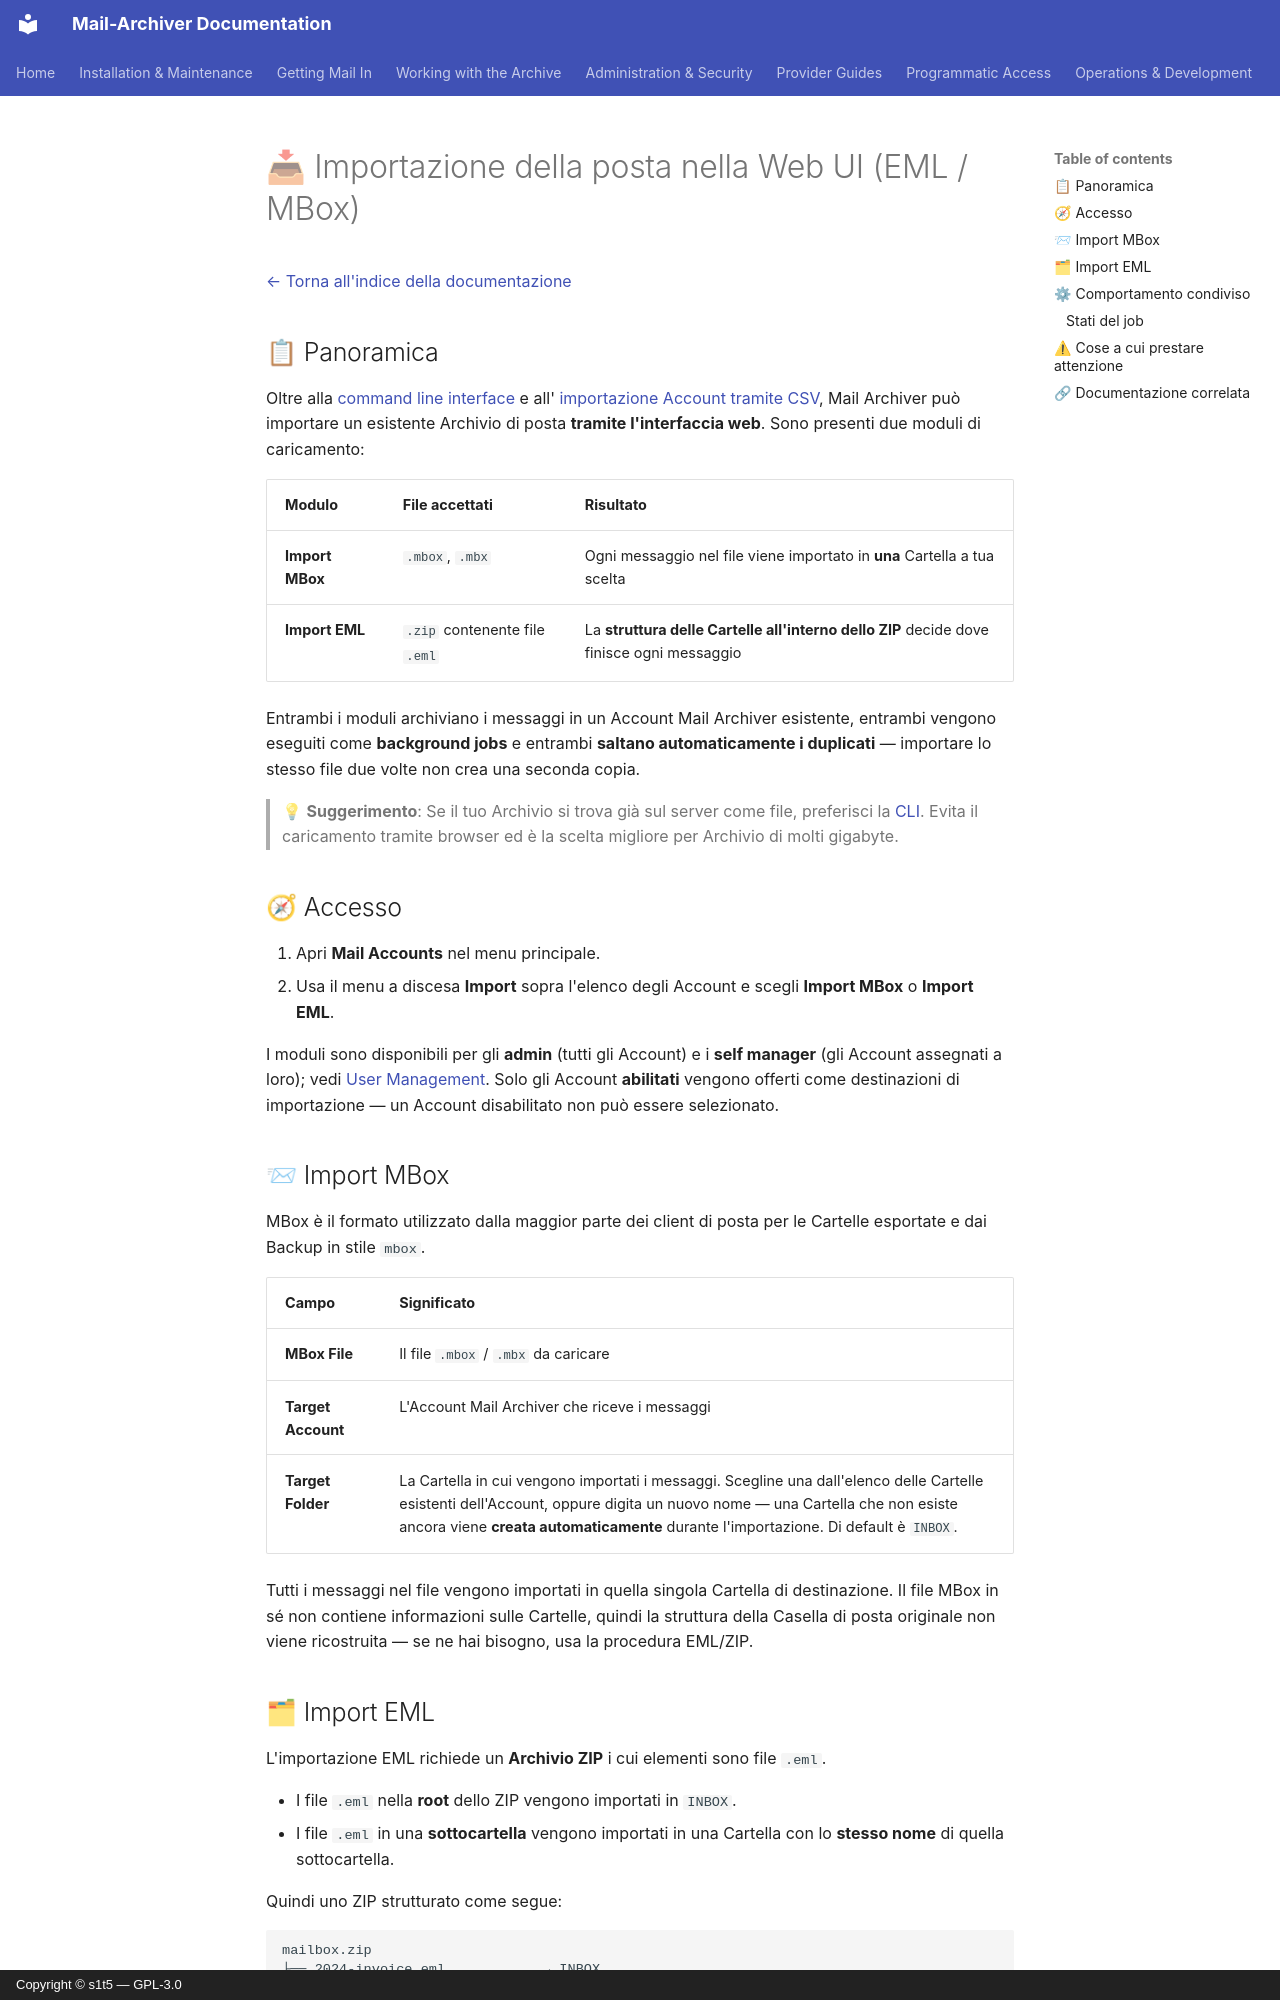

repository: s1t5/mail-archiver · page: Import-EML-MBox.it/index.html · generator: mkdocs · copyright: Copyright © s1t5 — GPL-3.0

# 📥 Importazione della posta nella Web UI (EML / MBox) {#importing-mail-in-the-web-ui-eml-mbox}

[← Torna all'indice della documentazione](index.md)

## 📋 Panoramica {#overview}

Oltre alla [command line interface](CLI.md) e all'
[importazione Account tramite CSV](Account-Import.md), Mail Archiver può importare un
esistente Archivio di posta **tramite l'interfaccia web**. Sono presenti due moduli di caricamento:

| Modulo | File accettati | Risultato |
|------|---------------|--------|
| **Import MBox** | `.mbox`, `.mbx` | Ogni messaggio nel file viene importato in **una** Cartella a tua scelta |
| **Import EML** | `.zip` contenente file `.eml` | La **struttura delle Cartelle all'interno dello ZIP** decide dove finisce ogni messaggio |

Entrambi i moduli archiviano i messaggi in un Account Mail Archiver esistente, entrambi vengono eseguiti come
**background jobs** e entrambi **saltano automaticamente i duplicati** — importare
lo stesso file due volte non crea una seconda copia.

> 💡 **Suggerimento**: Se il tuo Archivio si trova già sul server come file, preferisci la
> [CLI](CLI.md). Evita il caricamento tramite browser ed è la
> scelta migliore per Archivio di molti gigabyte.

## 🧭 Accesso {#access}

1. Apri **Mail Accounts** nel menu principale.
2. Usa il menu a discesa **Import** sopra l'elenco degli Account e scegli
   **Import MBox** o **Import EML**.

I moduli sono disponibili per gli **admin** (tutti gli Account) e i **self manager**
(gli Account assegnati a loro); vedi
[User Management](UserManagement.md#-user-account-permissions). Solo gli Account **abilitati**
vengono offerti come destinazioni di importazione — un Account disabilitato non può essere selezionato.

## 📨 Import MBox {#import-mbox}

MBox è il formato utilizzato dalla maggior parte dei client di posta per le Cartelle esportate e dai
Backup in stile `mbox`.

| Campo | Significato |
|-------|---------|
| **MBox File** | Il file `.mbox` / `.mbx` da caricare |
| **Target Account** | L'Account Mail Archiver che riceve i messaggi |
| **Target Folder** | La Cartella in cui vengono importati i messaggi. Scegline una dall'elenco delle Cartelle esistenti dell'Account, oppure digita un nuovo nome — una Cartella che non esiste ancora viene **creata automaticamente** durante l'importazione. Di default è `INBOX`. |

Tutti i messaggi nel file vengono importati in quella singola Cartella di destinazione. Il file MBox
in sé non contiene informazioni sulle Cartelle, quindi la struttura della Casella di posta
originale non viene ricostruita — se ne hai bisogno, usa la procedura EML/ZIP.

## 🗂 Import EML {#import-eml}

L'importazione EML richiede un **Archivio ZIP** i cui elementi sono file `.eml`.

- I file `.eml` nella **root** dello ZIP vengono importati in `INBOX`.
- I file `.eml` in una **sottocartella** vengono importati in una Cartella con lo
  **stesso nome** di quella sottocartella.

Quindi uno ZIP strutturato come segue:

```
mailbox.zip
├── 2024-invoice.eml            → INBOX
├── Archive/
│   └── old-message.eml         → Archive
└── Projects/
    └── 2026/
        └── kickoff.eml         → Projects/2026
```

ripristina l'albero delle Cartelle insieme ai messaggi. I singoli file `.eml` possono essere
caricati racchiudendoli prima in uno ZIP (`zip emails.zip *.eml`).
